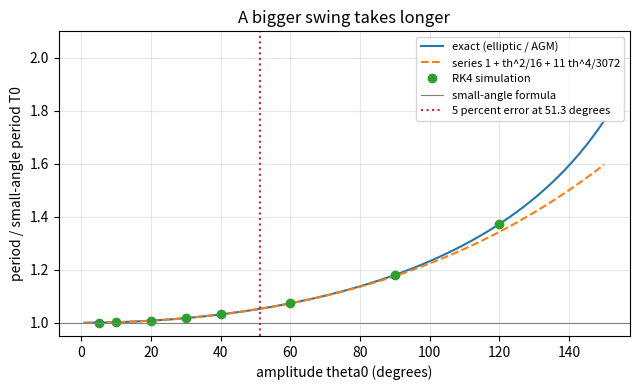
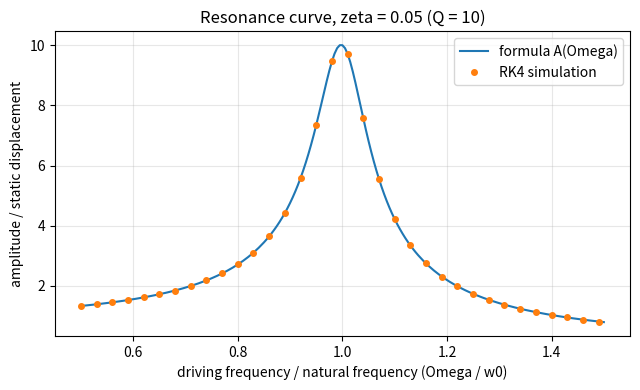
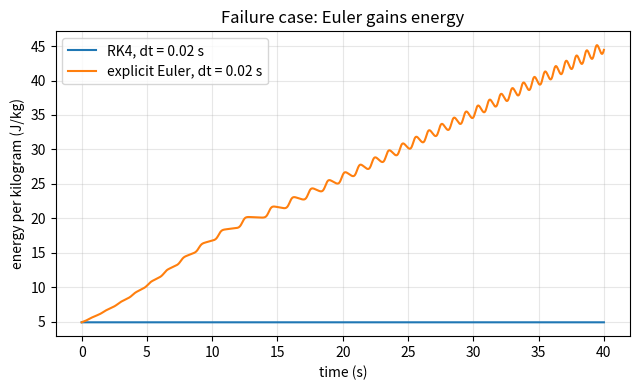

The script that saved these images, in order:
"""Session 3 (Level 3): simulate the real pendulum with RK4, validate it, drive it to resonance.

Run:  python start.py 3
"""
# %% [markdown]
# # Session 3: when the formulas stop being enough
# **A. Real-world problem.** The formula T = 2 pi sqrt(L / g) is only a small-angle
# approximation, because the true restoring force on a pendulum is proportional to sin(theta),
# not theta. Push a swing high and it takes visibly longer per swing. There is no neat formula
# for the whole motion, so we *simulate* it step by step, and then we must prove the simulation
# can be trusted: compare it with exact results, check that energy is conserved, and watch
# what happens when the method is used badly. Finally we push the oscillator with a periodic
# force and find its resonance, where a small push makes a large swing.

# %%
import pathlib

import numpy as np

OUT = (pathlib.Path(__file__).resolve().parent if "__file__" in globals() else pathlib.Path(".")) / "out"
G = 9.81          # gravity, m/s^2


# %% [markdown]
# ## Step 1: the equation and the RK4 solver
# With angle theta (rad) and angular velocity omega (rad/s):
#
#     theta' = omega
#     omega' = -(g / L) sin(theta) - c * omega        c = damping rate (1/s)
#
# We advance by small steps of size dt. *Explicit Euler* uses only the slope at the start of
# the step. *Runge-Kutta 4* (RK4) takes four slopes (start, two middles, end) and combines
# them; its error shrinks like dt^4 instead of dt.

# %%
def pendulum_rhs(y, L, g=G, c=0.0):
    """Derivative of the state y = (theta, omega)."""
    return np.array([y[1], -(g / L) * np.sin(y[0]) - c * y[1]])


def rk4_step(f, y, dt):
    k1 = f(y)
    k2 = f(y + 0.5 * dt * k1)
    k3 = f(y + 0.5 * dt * k2)
    k4 = f(y + dt * k3)
    return y + dt / 6.0 * (k1 + 2 * k2 + 2 * k3 + k4)


def euler_step(f, y, dt):
    return y + dt * f(y)


def simulate_pendulum(theta0_deg, L=1.0, c=0.0, g=G, dt=0.005, t_end=10.0, method="rk4"):
    """Release from rest at theta0_deg. Returns t, theta (rad), omega (rad/s) arrays."""
    step = {"rk4": rk4_step, "euler": euler_step}[method]
    n = int(round(t_end / dt))
    t = np.arange(n + 1) * dt
    y = np.zeros((n + 1, 2))
    y[0] = [np.radians(theta0_deg), 0.0]
    f = lambda s: pendulum_rhs(s, L, g, c)
    for i in range(n):
        y[i + 1] = step(f, y[i], dt)
    return t, y[:, 0], y[:, 1]


def energy_per_mass(theta, omega, L=1.0, g=G):
    """Mechanical energy per kilogram (J/kg): 1/2 (L omega)^2 + g L (1 - cos theta)."""
    return 0.5 * (L * omega) ** 2 + g * L * (1 - np.cos(theta))


# %% [markdown]
# ## Step 2: measuring the period and the exact answer
# The simulated period is the gap between upward zero crossings (interpolated). The exact
# period of the undamped pendulum is T = T0 * (2 / pi) K(k), with k = sin(theta0 / 2) and K
# the complete elliptic integral. Using the arithmetic-geometric mean (AGM) this simplifies
# to T = T0 / AGM(1, cos(theta0 / 2)), easy to compute with a short loop. A series gives
# T = T0 (1 + theta0^2 / 16 + 11 theta0^4 / 3072 + ...).

# %%
def measure_period(t, x):
    """Average gap (s) between upward zero crossings of x(t); nan if fewer than two."""
    idx = np.where((x[:-1] < 0) & (x[1:] >= 0))[0]
    if len(idx) < 2:
        return float("nan")
    tc = t[idx] - x[idx] * (t[idx + 1] - t[idx]) / (x[idx + 1] - x[idx])
    return float(np.mean(np.diff(tc)))


def small_angle_period(L=1.0, g=G):
    return float(2 * np.pi * np.sqrt(L / g))


def agm(a, b, tol=1e-15):
    """Arithmetic-geometric mean of a and b."""
    a, b = float(a), float(b)
    while abs(a - b) > tol:
        a, b = 0.5 * (a + b), np.sqrt(a * b)
    return a


def exact_period(theta0_deg, L=1.0, g=G):
    """Exact period (s) of the undamped pendulum released from rest at theta0 (degrees, below 180)."""
    if not 0 <= theta0_deg < 180:
        raise ValueError("amplitude must be from 0 up to (not including) 180 degrees")
    return small_angle_period(L, g) / agm(1.0, np.cos(np.radians(theta0_deg) / 2))


def series_period(theta0_deg, L=1.0, g=G, terms=2):
    """Series T0 (1 + th^2/16 + 11 th^4/3072), using 1 or 2 correction terms."""
    th = np.radians(theta0_deg)
    corr = th ** 2 / 16 + (11 * th ** 4 / 3072 if terms >= 2 else 0.0)
    return small_angle_period(L, g) * (1 + corr)


def small_angle_error(theta0_deg):
    """Relative error of the small-angle formula, (T_exact - T0) / T_exact."""
    T = exact_period(theta0_deg)
    return (T - small_angle_period()) / T


def angle_for_error(tol=0.05):
    """Amplitude (degrees) at which the small-angle formula is off by the fraction tol (bisection)."""
    lo, hi = 1.0, 120.0
    for _ in range(60):
        mid = 0.5 * (lo + hi)
        if small_angle_error(mid) < tol:
            lo = mid
        else:
            hi = mid
    return 0.5 * (lo + hi)


# %% [markdown]
# ## Step 3: three validation tests
# 1. **Analytic limit.** For a tiny swing, sin(theta) is about theta, so the simulation must
#    match theta0 cos(w t).
# 2. **Energy conservation.** With c = 0 the energy must stay constant.
# 3. **Damped envelope.** With c > 0 and a small swing, successive maxima shrink by the
#    factor exp(-c * Td / 2) per swing, where Td is the damped period.

# %%
def small_angle_solution(t, theta0_deg, L=1.0, g=G):
    return np.radians(theta0_deg) * np.cos(np.sqrt(g / L) * t)


def peaks(t, y):
    """Times and values of local maxima of y(t), refined by a parabola through three points."""
    i = np.where((y[1:-1] > y[:-2]) & (y[1:-1] >= y[2:]))[0] + 1
    a, b, c = y[i - 1], y[i], y[i + 1]
    d = a - 2 * b + c
    off = 0.5 * (a - c) / d
    dt = t[1] - t[0]
    return t[i] + off * dt, b - 0.25 * (a - c) * off


def energy_drift(theta0_deg, dt, method, t_end=20.0, L=1.0):
    """Relative change in energy between the start and the end of the run."""
    t, th, om = simulate_pendulum(theta0_deg, L=L, dt=dt, t_end=t_end, method=method)
    e = energy_per_mass(th, om, L)
    return float((e[-1] - e[0]) / e[0])


# %% [markdown]
# ## Step 4: a driven oscillator and resonance
# Add a push F cos(Omega t) (force per kilogram, m/s^2) to the linear oscillator
#
#     x'' + 2 zeta w0 x' + w0^2 x = F cos(Omega t)
#
# After the start-up wobble dies away, x oscillates at the driving frequency with amplitude
#
#     A(Omega) = F / sqrt((w0^2 - Omega^2)^2 + (2 zeta w0 Omega)^2)
#
# which peaks near Omega = w0. The sharpness of the peak is the quality factor Q = 1 / (2 zeta)
# (about w0 divided by the width of the peak at 1/sqrt(2) of its height).

# %%
def driven_amplitude_exact(Omega, w0, zeta, F=1.0):
    Omega = np.asarray(Omega, float)
    return F / np.sqrt((w0 ** 2 - Omega ** 2) ** 2 + (2 * zeta * w0 * Omega) ** 2)


def driven_amplitude_simulated(Omega, w0, zeta, F=1.0, dt=0.005, t_end=70.0, window=4.0):
    """Steady amplitude for each driving frequency, from an RK4 simulation of all of them at once."""
    Omega = np.asarray(Omega, float)
    n = int(round(t_end / dt))
    y = np.zeros((len(Omega), 2))

    def f(s, tt):
        return np.stack([s[:, 1], F * np.cos(Omega * tt) - 2 * zeta * w0 * s[:, 1] - w0 ** 2 * s[:, 0]], axis=1)

    amp = np.zeros(len(Omega))
    for i in range(n):
        tt = i * dt
        k1 = f(y, tt)
        k2 = f(y + 0.5 * dt * k1, tt + 0.5 * dt)
        k3 = f(y + 0.5 * dt * k2, tt + 0.5 * dt)
        k4 = f(y + dt * k3, tt + dt)
        y = y + dt / 6.0 * (k1 + 2 * k2 + 2 * k3 + k4)
        if tt >= t_end - window:
            amp = np.maximum(amp, np.abs(y[:, 0]))
    return amp


def q_from_curve(Omega, amp):
    """Quality factor from a measured curve: peak frequency divided by the width at peak/sqrt(2)."""
    i = int(np.argmax(amp))
    level = amp[i] / np.sqrt(2)
    j = i
    while j > 0 and amp[j] > level:
        j -= 1
    k = i
    while k < len(amp) - 1 and amp[k] > level:
        k += 1
    lo = Omega[j] + (level - amp[j]) * (Omega[j + 1] - Omega[j]) / (amp[j + 1] - amp[j])
    hi = Omega[k - 1] + (amp[k - 1] - level) * (Omega[k] - Omega[k - 1]) / (amp[k - 1] - amp[k])
    return float(Omega[i] / (hi - lo))


# %% [markdown]
# ## Step 5: a failure case, and the mini-project helper
# Explicit Euler adds a little energy at every step: for a linear oscillator the energy is
# multiplied by (1 + (w dt)^2) each step. Small steps hide it, large steps explode.
#
# For the mini-project you tune a spring so that a phone on a spring bounces at a target
# frequency. The helper below chooses the best of a list of stock springs. The spring itself
# has mass, and one third of it moves with the load, so the moving mass is m + m_spring / 3.

# %%
def euler_growth_factor(w, dt, steps):
    """Predicted energy growth of explicit Euler for a linear oscillator."""
    return float((1 + (w * dt) ** 2) ** steps)


def damped_frequency_hz(m, k, b):
    """Damped oscillation frequency (Hz) of mass m (kg), stiffness k (N/m), damping b (kg/s)."""
    d = k / m - (b / (2 * m)) ** 2
    return float(np.sqrt(d) / (2 * np.pi)) if d > 0 else 0.0


def tune_spring(m_load, m_spring, f_target, springs, b=0.0):
    """Return (best_k, table); table rows are (k, f in Hz). Moving mass = m_load + m_spring / 3."""
    m_eff = m_load + m_spring / 3.0
    table = [(k, damped_frequency_hz(m_eff, k, b)) for k in springs]
    best = min(table, key=lambda row: abs(row[1] - f_target))
    return best[0], table


def ballast_for_target(k, m_load, m_spring, f_target, b=0.0):
    """Extra mass (kg) to add to the load so the damped frequency equals f_target (Hz).

    Solves (2 pi f)^2 = k / m - (b / 2m)^2 for the moving mass m, taking the larger root.
    """
    w2 = (2 * np.pi * f_target) ** 2
    disc = k ** 2 - w2 * b ** 2
    if disc < 0:
        raise ValueError("this spring and damping cannot reach that frequency")
    m_needed = (k + np.sqrt(disc)) / (2 * w2)
    return float(m_needed - m_load - m_spring / 3.0)


def simulate_spring_mass(m, k, b, x0=0.02, dt=0.002, t_end=10.0):
    """RK4 run of m x'' + b x' + k x = 0 from rest at x0 (m). Returns t, x, v."""
    n = int(round(t_end / dt))
    t = np.arange(n + 1) * dt
    y = np.zeros((n + 1, 2))
    y[0] = [x0, 0.0]
    f = lambda s: np.array([s[1], -(k * s[0] + b * s[1]) / m])
    for i in range(n):
        y[i + 1] = rk4_step(f, y[i], dt)
    return t, y[:, 0], y[:, 1]


# %% [markdown]
# ## Step 6: run everything

# %%
if __name__ == "__main__":
    import matplotlib.pyplot as plt

    OUT.mkdir(exist_ok=True)
    T0 = small_angle_period()
    print(f"T0 (small-angle, L = 1 m) = {T0:.4f} s")
    print("amplitude  T_rk4    T_exact  T_series  small-angle error")
    amps = [5, 10, 20, 30, 40, 60, 90, 120]
    rows = []
    for a in amps:
        t, th, om = simulate_pendulum(a, dt=0.002, t_end=40.0)
        Tm = measure_period(t, th)
        rows.append((a, Tm, exact_period(a), series_period(a), small_angle_error(a)))
        print(f"{a:6d} deg {Tm:.4f}  {exact_period(a):.4f}  {series_period(a):.4f}   {100 * small_angle_error(a):.2f} %")
    a5 = angle_for_error(0.05)
    print(f"the small-angle formula is 1 percent low at theta0 = {angle_for_error(0.01):.2f} degrees")
    print(f"the small-angle formula is 5 percent low at theta0 = {a5:.2f} degrees (exact T = {exact_period(a5):.4f} s)")

    t, th, om = simulate_pendulum(0.5, dt=0.005, t_end=10.0)
    err = np.max(np.abs(th - small_angle_solution(t, 0.5)))
    print(f"0.5 degree swing: largest difference from the analytic cosine = {err:.2e} rad (amplitude {np.radians(0.5):.4f} rad)")
    for dt in (0.05, 0.02, 0.005):
        print(f"energy drift over 20 s, 60 degrees, dt = {dt}: RK4 {energy_drift(60, dt, 'rk4'):+.2e}, Euler {energy_drift(60, dt, 'euler'):+.2e}")
    c = 0.4
    t, th, om = simulate_pendulum(3.0, c=c, dt=0.005, t_end=20.0)
    tp, vp = peaks(t, th)
    wd = np.sqrt(G - (c / 2) ** 2)
    print(f"damped c = {c}: measured peak ratio {vp[1] / vp[0]:.4f}, predicted exp(-c Td/2) = {np.exp(-c / 2 * 2 * np.pi / wd):.4f}")

    w0, zeta = 2 * np.pi, 0.05
    Om = np.linspace(0.5, 1.5, 201) * w0
    sim = driven_amplitude_simulated(Om, w0, zeta)
    ex = driven_amplitude_exact(Om, w0, zeta)
    print(f"resonance: max |simulated - exact| = {np.max(np.abs(sim - ex)):.2e} m; peak {sim.max():.4f} m vs static {1 / w0 ** 2:.4f} m")
    print(f"Q: peak/static = {sim.max() * w0 ** 2:.2f}, 1/(2 zeta) = {1 / (2 * zeta):.2f}, half-power width = {q_from_curve(Om, sim):.2f}")
    print(f"Euler, dt = 0.05, 10 periods: predicted energy growth x{euler_growth_factor(np.sqrt(G), 0.05, int(10 * T0 / 0.05)):.0f}")
    best, table = tune_spring(0.17, 0.03, 2.0, [10, 15, 20, 25, 30, 40, 60], b=0.2)
    print("spring table (N/m, Hz):", [(k, round(f, 3)) for k, f in table], "-> choose", best)
    ball = ballast_for_target(best, 0.17, 0.03, 2.0, b=0.2)
    mm = 0.17 + 0.03 / 3 + ball
    ts, xs, vs = simulate_spring_mass(mm, best, 0.2)
    print(f"ballast {1000 * ball:.2f} g -> moving mass {mm:.4f} kg; simulated frequency {1 / measure_period(ts, xs):.4f} Hz (target 2.0)")

    fig, ax = plt.subplots(figsize=(6.5, 4))
    aa = np.linspace(1, 150, 150)
    ax.plot(aa, [exact_period(a) / T0 for a in aa], label="exact (elliptic / AGM)")
    ax.plot(aa, [series_period(a) / T0 for a in aa], "--", label="series 1 + th^2/16 + 11 th^4/3072")
    ax.plot([r[0] for r in rows], [r[1] / T0 for r in rows], "o", label="RK4 simulation")
    ax.axhline(1, color="gray", lw=0.8, label="small-angle formula")
    ax.axvline(a5, color="C3", ls=":", label=f"5 percent error at {a5:.1f} degrees")
    ax.set_ylim(0.95, 2.1)
    ax.set_xlabel("amplitude theta0 (degrees)")
    ax.set_ylabel("period / small-angle period T0")
    ax.set_title("A bigger swing takes longer")
    ax.grid(alpha=0.3)
    ax.legend(fontsize=8)
    fig.tight_layout()
    fig.savefig(OUT / "period_vs_amplitude.png", dpi=120)

    fig2, ax2 = plt.subplots(figsize=(6.5, 4))
    ax2.plot(Om / w0, ex * w0 ** 2, label="formula A(Omega)")
    ax2.plot(Om[::6] / w0, sim[::6] * w0 ** 2, "o", ms=4, label="RK4 simulation")
    ax2.set_xlabel("driving frequency / natural frequency (Omega / w0)")
    ax2.set_ylabel("amplitude / static displacement")
    ax2.set_title("Resonance curve, zeta = 0.05 (Q = 10)")
    ax2.grid(alpha=0.3)
    ax2.legend()
    fig2.tight_layout()
    fig2.savefig(OUT / "resonance_curve.png", dpi=120)

    t, th, om = simulate_pendulum(60, dt=0.02, t_end=40.0, method="euler")
    t2, th2, om2 = simulate_pendulum(60, dt=0.02, t_end=40.0, method="rk4")
    fig3, ax3 = plt.subplots(figsize=(6.5, 4))
    ax3.plot(t2, energy_per_mass(th2, om2), label="RK4, dt = 0.02 s")
    ax3.plot(t, energy_per_mass(th, om), label="explicit Euler, dt = 0.02 s")
    ax3.set_xlabel("time (s)")
    ax3.set_ylabel("energy per kilogram (J/kg)")
    ax3.set_title("Failure case: Euler gains energy")
    ax3.grid(alpha=0.3)
    ax3.legend()
    fig3.tight_layout()
    fig3.savefig(OUT / "euler_failure.png", dpi=120)
    print("saved figures in", OUT)

# %% [markdown]
# ## Try it
# Do the coding tasks, answer the four questions in the README (section F), then run the
# checkpoint.
